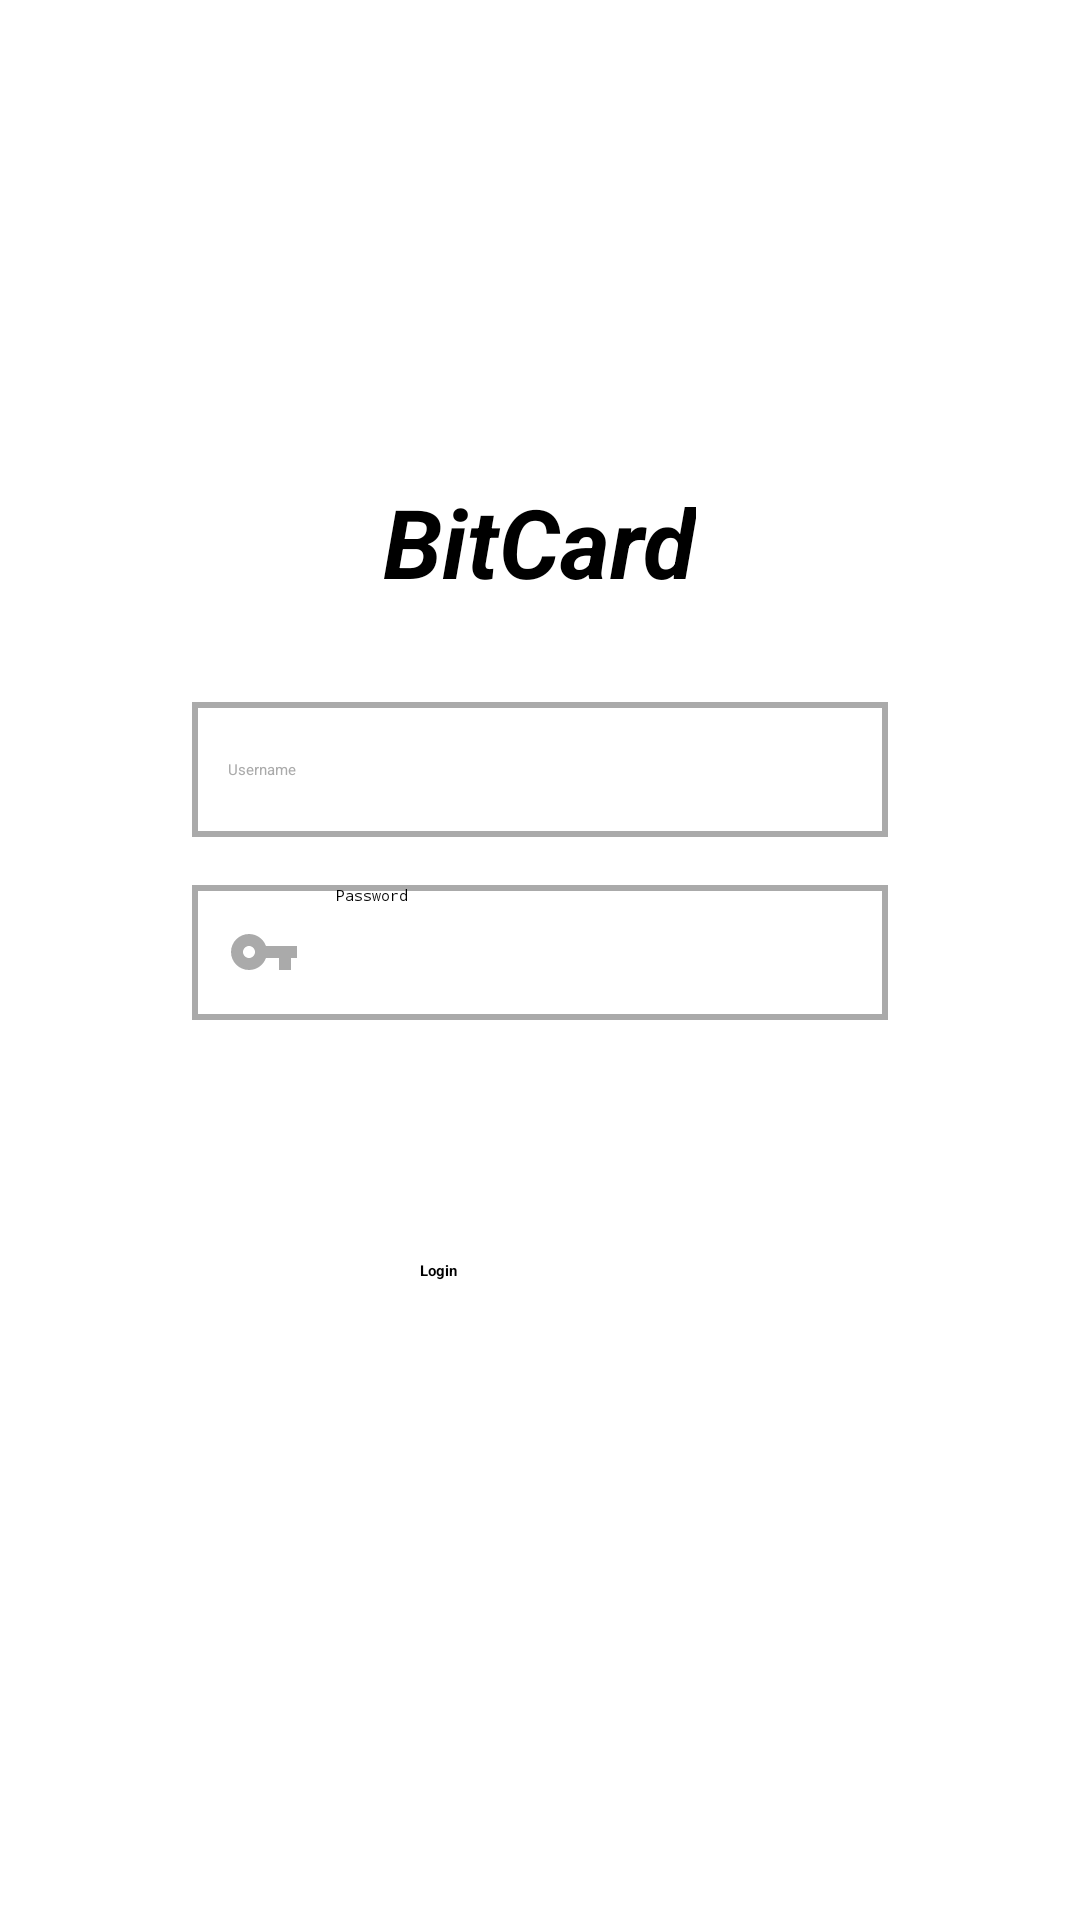

Reconstruct the res/layout file that produces this screen, plus the resources it refers to.
<!-- AndroidManifest.xml: application theme Theme.AppSplash -->
<!-- res/layout/activity_login_register.xml -->
<?xml version="1.0" encoding="utf-8"?>
<RelativeLayout
    xmlns:android="http://schemas.android.com/apk/res/android"
    xmlns:tools="http://schemas.android.com/tools"
    android:layout_width="match_parent"
    android:layout_height="match_parent">

    <androidx.appcompat.widget.Toolbar
        android:id="@+id/toolbar"
        android:layout_width="match_parent"
        android:layout_height="wrap_content"
        android:layout_alignParentTop="true" />

    <ScrollView
        android:layout_below="@id/toolbar"
        android:layout_width="match_parent"
        android:layout_height="match_parent">


        <LinearLayout
            android:layout_width="match_parent"
            android:layout_height="wrap_content"
            android:layout_gravity="center"
            android:orientation="vertical">

            <TextView
                android:layout_width="wrap_content"
                android:layout_height="wrap_content"
                android:textSize="32sp"
                android:text="@string/app_name"
                android:layout_gravity="center"
                android:textStyle="bold|italic"/>

            
            <EditText
                android:id="@+id/username"
                style="@style/EditText"
                android:layout_width="match_parent"
                android:layout_height="45dp"
                android:layout_marginStart="64dp"
                android:layout_marginTop="32dp"
                android:layout_marginEnd="64dp"
                android:background="@drawable/edit_text_selector"
                android:drawableStart="@drawable/username_edit_text_icon_selector"
                android:drawablePadding="12dp"
                android:hint="@string/username"
                android:importantForAutofill="no"
                android:paddingStart="12dp"
                android:paddingEnd="12dp"
                android:textColor="@color/primaryTextColor" />

            
            <EditText
                android:id="@+id/password"
                android:layout_width="match_parent"
                android:layout_height="45dp"
                android:layout_marginStart="64dp"
                android:layout_marginTop="16dp"
                android:layout_marginEnd="64dp"
                android:layout_marginBottom="16dp"
                android:background="@drawable/edit_text_selector"
                android:drawableStart="@drawable/password_edit_text_icon_selector"
                android:drawablePadding="12dp"
                android:hint="@string/password"
                android:inputType="textPassword"
                android:paddingStart="12dp"
                android:paddingEnd="12dp"
                android:textColor="@color/primaryTextColor" />

            <Button
                android:id="@+id/login_btn"
                android:layout_width="match_parent"
                android:layout_height="45dp"
                android:layout_marginStart="128dp"
                android:layout_marginTop="64dp"
                android:layout_marginEnd="128dp"
                android:layout_marginBottom="16dp"
                android:background="@drawable/rounded_shape_background_drawable"
                android:paddingStart="12dp"
                android:paddingEnd="12dp"
                android:text="@string/login"
                android:textStyle="bold" />




        </LinearLayout>

    </ScrollView>


</RelativeLayout>
<!-- resources referenced by this layout -->
<resources>
  <color name="primaryTextColor">#000000</color>
  <!-- drawable password_edit_text_icon_selector (drawable) -->
  <?xml version="1.0" encoding="utf-8"?>
  <selector xmlns:android="http://schemas.android.com/apk/res/android">
      
      <item android:drawable="@drawable/ic_key_focused" android:state_focused="true" />
  
      
      <item android:drawable="@drawable/ic_key_unfocused" android:state_focused="false" />
  </selector>
  <!-- drawable username_edit_text_icon_selector (drawable) -->
  <?xml version="1.0" encoding="utf-8"?>
  <selector xmlns:android="http://schemas.android.com/apk/res/android">
      
      <item android:drawable="@drawable/ic_person_focused" android:state_focused="true" />
  
      
      <item android:drawable="@drawable/ic_person_unfocused" android:state_focused="false" />
  </selector>
  <string name="app_name">BitCard</string>
  <string name="login">Login</string>
  <string name="password">Password</string>
  <string name="username">Username</string>
  <style name="EditText" parent="Widget.AppCompat.EditText">
  
          <item name="android:textColorHint">@color/gray</item>
  
      </style>
  <style name="Theme.AppSplash" parent="Theme.SplashScreen">
          <item name="windowSplashScreenBackground">@color/white</item>
          <item name="windowSplashScreenAnimatedIcon">@mipmap/ic_launcher_round</item>
          <item name="windowSplashScreenAnimationDuration">300</item>
          <item name="postSplashScreenTheme">@style/Theme.BitCard</item>
  
          
          <item name="android:statusBarColor">@color/white</item>
          <item name="android:navigationBarColor">@color/white</item>
          <item name="android:windowLightStatusBar">true</item>
      </style>
  <color name="primaryColor">#029e76</color>
  <!-- drawable ic_key_focused (drawable) -->
  <vector xmlns:android="http://schemas.android.com/apk/res/android"
      android:width="24dp"
      android:height="24dp"
      android:viewportWidth="24"
      android:viewportHeight="24"
      android:tint="@color/primaryDarkColor">
    <path
        android:fillColor="@android:color/white"
        android:pathData="M12.65,10C11.83,7.67 9.61,6 7,6c-3.31,0 -6,2.69 -6,6s2.69,6 6,6c2.61,0 4.83,-1.67 5.65,-4H17v4h4v-4h2v-4H12.65zM7,14c-1.1,0 -2,-0.9 -2,-2s0.9,-2 2,-2 2,0.9 2,2 -0.9,2 -2,2z"/>
  </vector>
  <!-- drawable ic_key_unfocused (drawable) -->
  <vector xmlns:android="http://schemas.android.com/apk/res/android"
      android:width="24dp"
      android:height="24dp"
      android:viewportWidth="24"
      android:viewportHeight="24"
      android:tint="@color/gray">
    <path
        android:fillColor="@android:color/white"
        android:pathData="M12.65,10C11.83,7.67 9.61,6 7,6c-3.31,0 -6,2.69 -6,6s2.69,6 6,6c2.61,0 4.83,-1.67 5.65,-4H17v4h4v-4h2v-4H12.65zM7,14c-1.1,0 -2,-0.9 -2,-2s0.9,-2 2,-2 2,0.9 2,2 -0.9,2 -2,2z"/>
  </vector>
  <!-- drawable ic_person_focused (drawable) -->
  <vector xmlns:android="http://schemas.android.com/apk/res/android"
      android:width="24dp"
      android:height="24dp"
      android:viewportWidth="24"
      android:viewportHeight="24"
      android:tint="@color/primaryDarkColor">
    <path
        android:fillColor="@android:color/white"
        android:pathData="M12,12c2.21,0 4,-1.79 4,-4s-1.79,-4 -4,-4 -4,1.79 -4,4 1.79,4 4,4zM12,14c-2.67,0 -8,1.34 -8,4v2h16v-2c0,-2.66 -5.33,-4 -8,-4z"/>
  </vector>
  <color name="gray">@android:color/darker_gray</color>
  <color name="white">#ffffff</color>
  <color name="primaryDarkColor">#006e4a</color>
  <color name="secondaryColor">#026f53</color>
  <color name="secondaryDarkColor">#00432a</color>
  <color name="secondaryTextColor">#ffffff</color>
  <style name="DrawerArrowStyle" parent="@style/Widget.AppCompat.DrawerArrowToggle">
          <item name="spinBars">true</item>
          <item name="color">?attr/colorSecondaryVariant</item>
      </style>
</resources>
